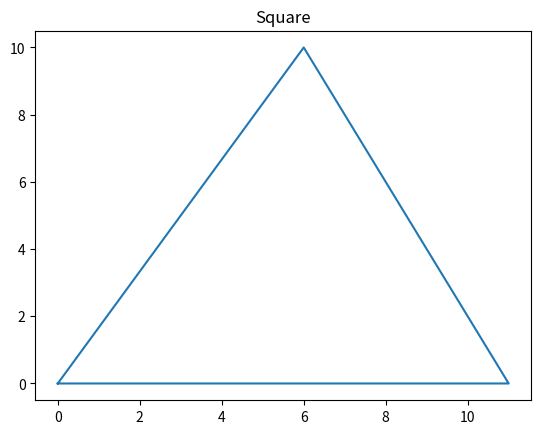

This chart was generated by the following Python code:
import matplotlib.pyplot as plt
x = [0, 6,11,0 ]
y = [0,10, 0, 0]
plt.plot (x, y)
plt.title ("Square")
plt.show()